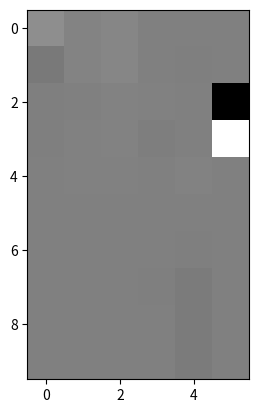

Here is the Python script that generated this plot:
import numpy as np
from matplotlib import pyplot as plt


def phantom (n = 256, p_type = 'Modified Shepp-Logan', ellipses = None):
	"""
	 phantom (n = 256, p_type = 'Modified Shepp-Logan', ellipses = None)
	
	Create a Shepp-Logan or modified Shepp-Logan phantom.

	A phantom is a known object (either real or purely mathematical) 
	that is used for testing image reconstruction algorithms.  The 
	Shepp-Logan phantom is a popular mathematical model of a cranial
	slice, made up of a set of ellipses.  This allows rigorous 
	testing of computed tomography (CT) algorithms as it can be 
	analytically transformed with the radon transform (see the 
	function `radon').
	
	Inputs
	------
	n : The edge length of the square image to be produced.
	
	p_type : The type of phantom to produce. Either 
	  "Modified Shepp-Logan" or "Shepp-Logan".  This is overridden
	  if `ellipses' is also specified.
	
	ellipses : Custom set of ellipses to use.  These should be in 
	  the form
	  	[[I, a, b, x0, y0, phi],
	  	 [I, a, b, x0, y0, phi],
	  	 ...]
	  where each row defines an ellipse.
	  I : Additive intensity of the ellipse.
	  a : Length of the major axis.
	  b : Length of the minor axis.
	  x0 : Horizontal offset of the centre of the ellipse.
	  y0 : Vertical offset of the centre of the ellipse.
	  phi : Counterclockwise rotation of the ellipse in degrees,
	        measured as the angle between the horizontal axis and 
	        the ellipse major axis.
	  The image bounding box in the algorithm is [-1, -1], [1, 1], 
	  so the values of a, b, x0, y0 should all be specified with
	  respect to this box.
	
	Output
	------
	P : A phantom image.
	
	Usage example
	-------------
	  import matplotlib.pyplot as pl
	  P = phantom ()
	  pl.imshow (P)
	
	References
	----------
	Shepp, L. A.; Logan, B. F.; Reconstructing Interior Head Tissue 
	from X-Ray Transmissions, IEEE Transactions on Nuclear Science,
	Feb. 1974, p. 232.
	
	Toft, P.; "The Radon Transform - Theory and Implementation", 
	Ph.D. thesis, Department of Mathematical Modelling, Technical 
	University of Denmark, June 1996.
	
	"""
	
	if (ellipses is None):
		ellipses = _select_phantom (p_type)
	elif (np.size (ellipses, 1) != 6):
		raise AssertionError ("Wrong number of columns in user phantom")
	
	# Blank image
	p = np.zeros ((n, n))

	# Create the pixel grid
	ygrid, xgrid = np.mgrid[-1:1:(1j*n), -1:1:(1j*n)]

	for ellip in ellipses:
		I   = ellip [0]
		a2  = ellip [1]**2
		b2  = ellip [2]**2
		x0  = ellip [3]
		y0  = ellip [4]
		phi = ellip [5] * np.pi / 180  # Rotation angle in radians
		
		# Create the offset x and y values for the grid
		x = xgrid - x0
		y = ygrid - y0
		
		cos_p = np.cos (phi) 
		sin_p = np.sin (phi)
		
		# Find the pixels within the ellipse
		locs = (((x * cos_p + y * sin_p)**2) / a2 
              + ((y * cos_p - x * sin_p)**2) / b2) <= 1
		
		# Add the ellipse intensity to those pixels
		p [locs] += I

	return p


def _select_phantom (name):
	if (name.lower () == 'shepp-logan'):
		e = _shepp_logan ()
	elif (name.lower () == 'modified shepp-logan'):
		e = _mod_shepp_logan ()
	else:
		raise ValueError ("Unknown phantom type: %s" % name)
	
	return e


def _shepp_logan ():
	#  Standard head phantom, taken from Shepp & Logan
	return [[   2,   .69,   .92,    0,      0,   0],
	        [-.98, .6624, .8740,    0, -.0184,   0],
	        [-.02, .1100, .3100,  .22,      0, -18],
	        [-.02, .1600, .4100, -.22,      0,  18],
	        [ .01, .2100, .2500,    0,    .35,   0],
	        [ .01, .0460, .0460,    0,     .1,   0],
	        [ .02, .0460, .0460,    0,    -.1,   0],
	        [ .01, .0460, .0230, -.08,  -.605,   0],
	        [ .01, .0230, .0230,    0,  -.606,   0],
	        [ .01, .0230, .0460,  .06,  -.605,   0]]

def _mod_shepp_logan ():
	#  Modified version of Shepp & Logan's head phantom, 
	#  adjusted to improve contrast.  Taken from Toft.
	return [[   1,   .69,   .92,    0,      0,   0],
	        [-.80, .6624, .8740,    0, -.0184,   0],
	        [-.20, .1100, .3100,  .22,      0, -18],
	        [-.20, .1600, .4100, -.22,      0,  18],
	        [ .10, .2100, .2500,    0,    .35,   0],
	        [ .10, .0460, .0460,    0,     .1,   0],
	        [ .10, .0460, .0460,    0,    -.1,   0],
	        [ .10, .0460, .0230, -.08,  -.605,   0],
	        [ .10, .0230, .0230,    0,  -.606,   0],
	        [ .10, .0230, .0460,  .06,  -.605,   0]]

#def ?? ():
#	# Add any further phantoms of interest here
#	return np.array (
#	 [[ 0, 0, 0, 0, 0, 0],
#	  [ 0, 0, 0, 0, 0, 0]])



x = np.matrix(_shepp_logan())
plt.imshow(x, cmap = "gray")
plt.show()